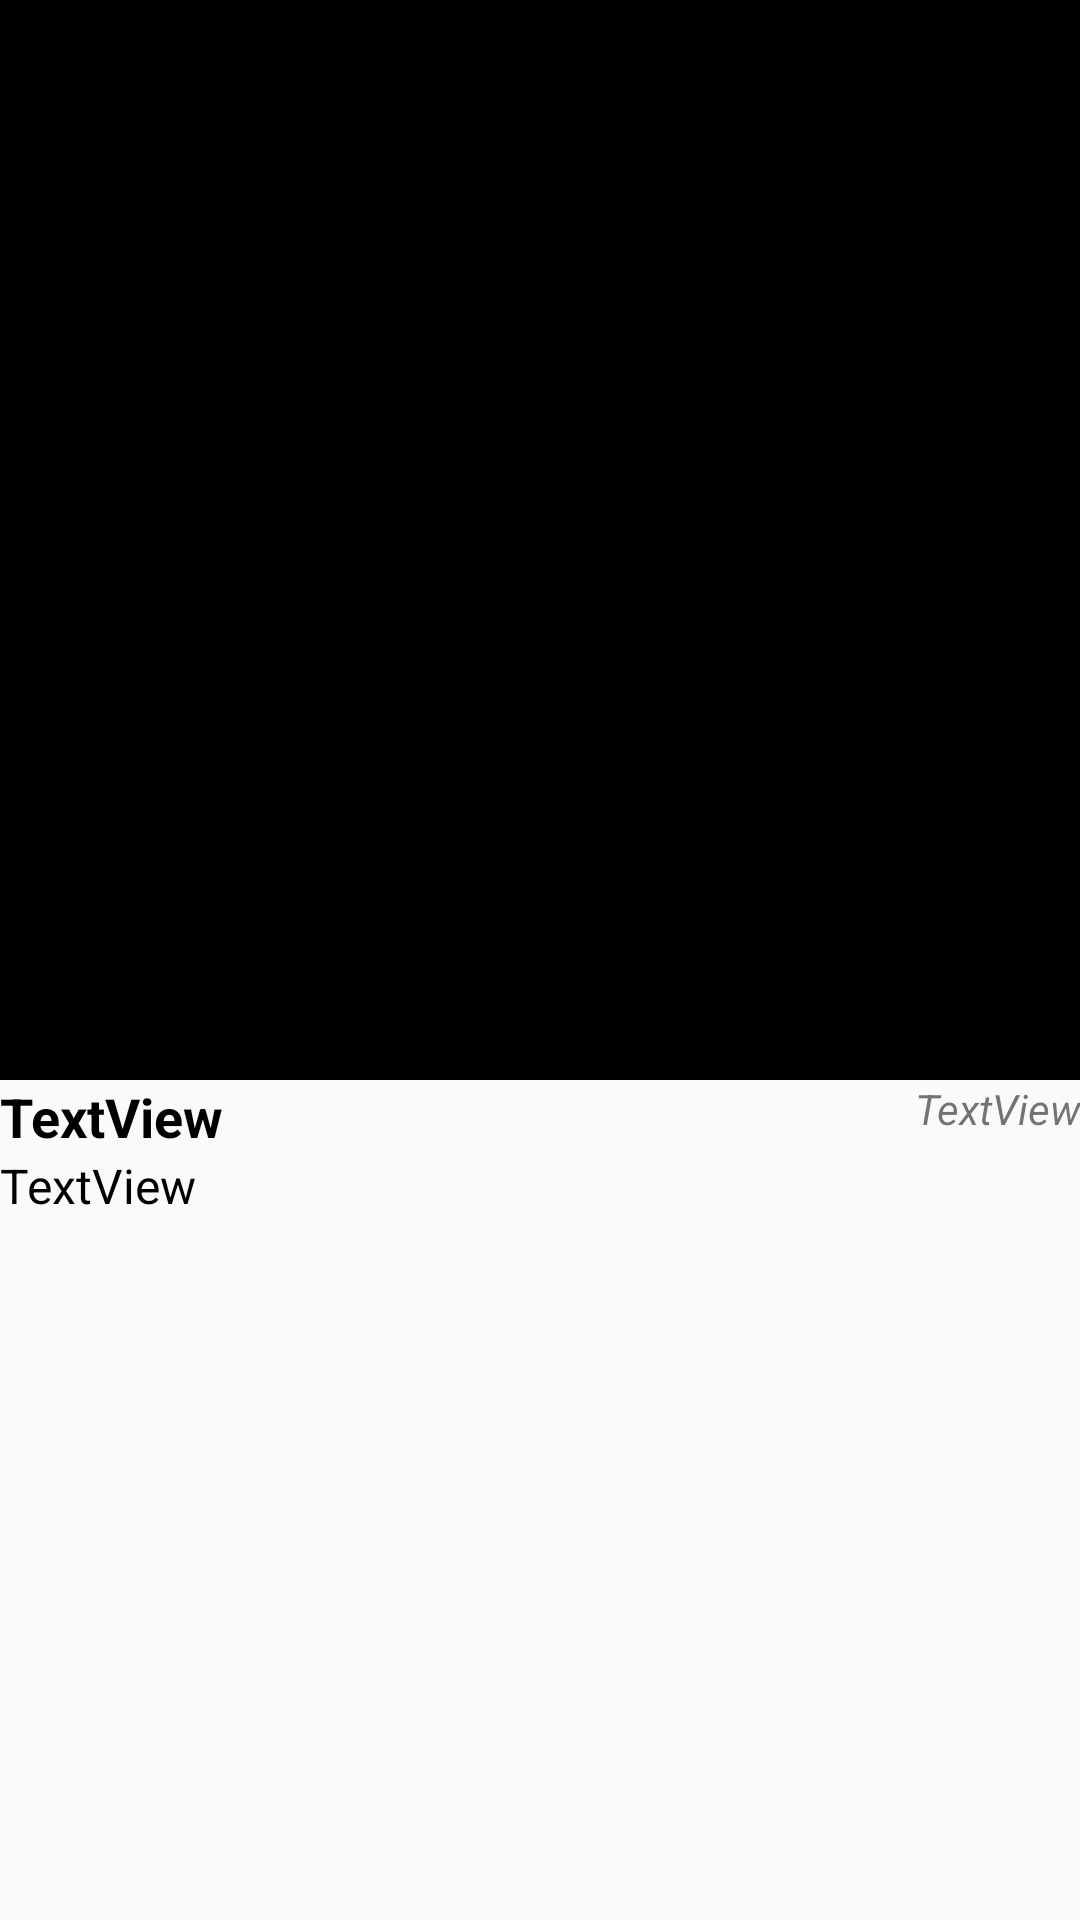

Here is an Android app screen rendered from its layout file. Give the layout XML and the strings, colors and styles it references.
<!-- AndroidManifest.xml: application theme AppTheme -->
<!-- res/layout/activity_detail.xml -->
<?xml version="1.0" encoding="utf-8"?>
<RelativeLayout xmlns:android="http://schemas.android.com/apk/res/android"
    xmlns:app="http://schemas.android.com/apk/res-auto"
    xmlns:tools="http://schemas.android.com/tools"
    android:layout_width="match_parent"
    android:layout_height="match_parent"
    tools:context=".DetailActivity">

    <ImageView
        android:id="@+id/ivPhoto"
        android:layout_width="match_parent"
        android:layout_height="360dp"
        android:layout_alignParentStart="true"
        android:layout_alignParentTop="true"
        app:srcCompat="@android:color/black" />

    <TextView
        android:id="@+id/tvName"
        android:layout_width="wrap_content"
        android:layout_height="wrap_content"
        android:layout_alignParentStart="true"
        android:layout_below="@+id/ivPhoto"
        android:text="TextView"
        android:textAlignment="viewStart"
        android:textColor="@android:color/black"
        android:textSize="18sp"
        android:textStyle="bold" />

    <TextView
        android:id="@+id/tvCap"
        android:layout_width="wrap_content"
        android:layout_height="wrap_content"
        android:layout_alignParentStart="true"
        android:layout_below="@+id/tvName"
        android:text="TextView"
        android:textAlignment="viewStart"
        android:textColor="@android:color/black"
        android:textSize="16sp" />

    <TextView
        android:id="@+id/tvTime"
        android:layout_width="wrap_content"
        android:layout_height="wrap_content"
        android:layout_alignParentEnd="true"
        android:layout_below="@+id/ivPhoto"
        android:text="TextView"
        android:textAlignment="viewEnd"
        android:textStyle="italic" />
</RelativeLayout>
<!-- resources referenced by this layout -->
<resources>
  <style name="AppTheme" parent="Theme.AppCompat.Light.DarkActionBar">
          
          <item name="colorPrimary">#8a49a1</item>
          <item name="colorPrimaryDark">#8a49a1</item>
          <item name="colorAccent">@color/colorAccent</item>
      </style>
  <!-- not gathered from this repository: default colours our renderer supplied (Android Studio template values) -->
  <color name="colorAccent">#FF03DAC5</color>
</resources>
